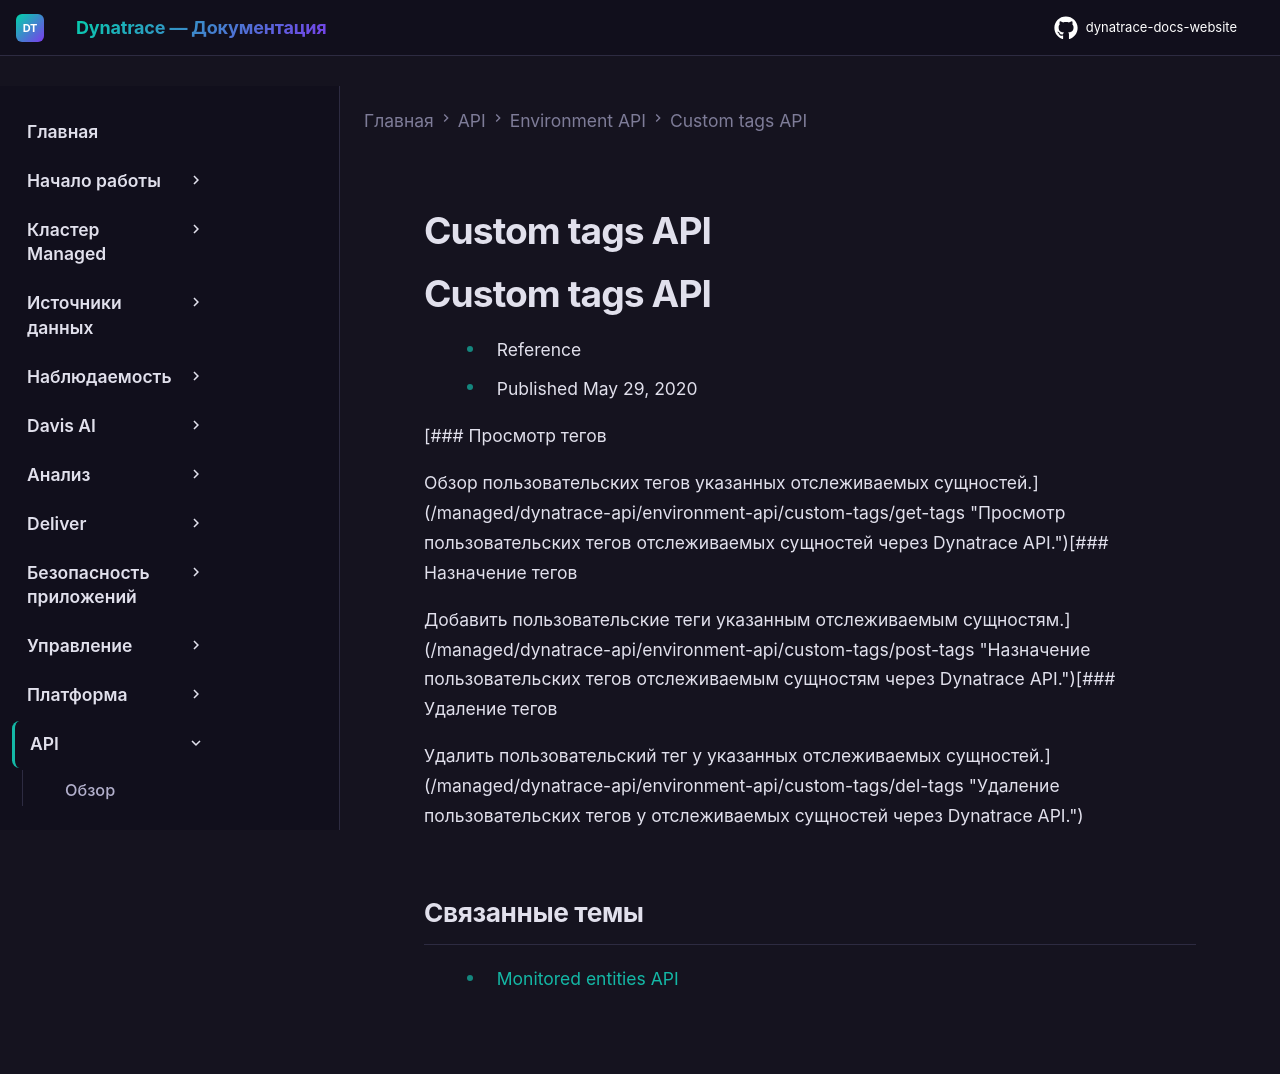

repository: Yerkebulan-Ardabayev/dynatrace-docs-website · page: managed-ru/dynatrace-api/environment-api/custom-tags/index.html · generator: mkdocs

---
title: Custom tags API
source: https://docs.dynatrace.com/managed/dynatrace-api/environment-api/custom-tags
scraped: 2026-05-12T11:12:30.141298
---

# Custom tags API

# Custom tags API

* Reference
* Published May 29, 2020

[### Просмотр тегов

Обзор пользовательских тегов указанных отслеживаемых сущностей.](/managed/dynatrace-api/environment-api/custom-tags/get-tags "Просмотр пользовательских тегов отслеживаемых сущностей через Dynatrace API.")[### Назначение тегов

Добавить пользовательские теги указанным отслеживаемым сущностям.](/managed/dynatrace-api/environment-api/custom-tags/post-tags "Назначение пользовательских тегов отслеживаемым сущностям через Dynatrace API.")[### Удаление тегов

Удалить пользовательский тег у указанных отслеживаемых сущностей.](/managed/dynatrace-api/environment-api/custom-tags/del-tags "Удаление пользовательских тегов у отслеживаемых сущностей через Dynatrace API.")

## Связанные темы

* [Monitored entities API](/managed/dynatrace-api/environment-api/entity-v2 "Узнайте о Dynatrace Monitored entities API.")
